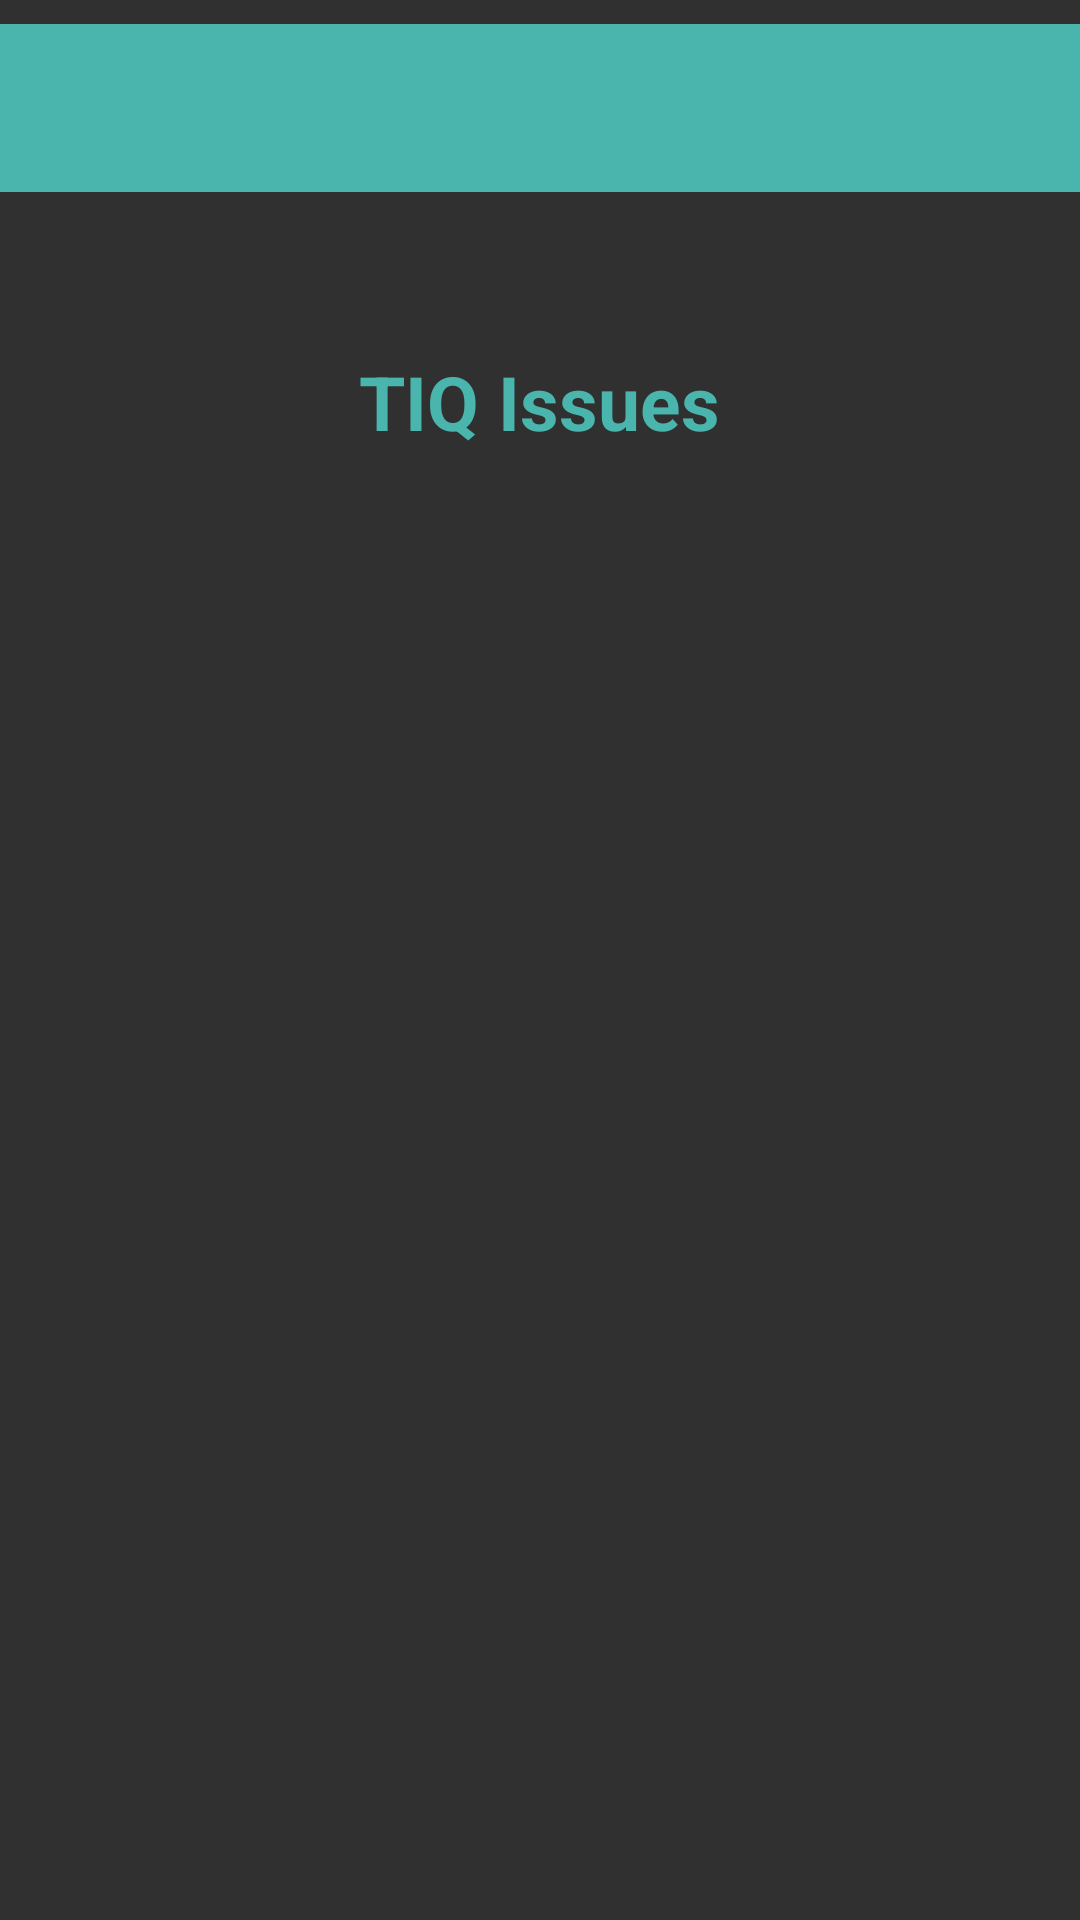

Layout XML and referenced resources for this Android screen:
<!-- AndroidManifest.xml: application theme Theme.AppCompat.NoActionBar -->
<!-- res/layout/activity_pantalla_menu_principal.xml -->
<?xml version="1.0" encoding="utf-8"?>
<LinearLayout xmlns:android="http://schemas.android.com/apk/res/android"
    xmlns:app="http://schemas.android.com/apk/res-auto"
    xmlns:tools="http://schemas.android.com/tools"
    android:layout_width="match_parent"
    android:layout_height="match_parent"
    android:orientation="vertical"
    tools:context=".PantallaMenuPrincipal">

    <androidx.appcompat.widget.Toolbar
        android:id="@+id/toolbar"
        android:layout_width="match_parent"
        android:layout_height="wrap_content"
        android:layout_marginTop="8dp"
        android:layout_marginBottom="53dp"
        android:background="#49B5AC"
        android:theme="@style/ThemeOverlay.AppCompat.Dark.ActionBar"
        app:layout_constraintEnd_toEndOf="parent"
        app:layout_constraintStart_toStartOf="parent"
        app:layout_constraintTop_toTopOf="parent" app:layout_scrollFlags="scroll|enterAlways">

    </androidx.appcompat.widget.Toolbar>

    <TextView
        android:id="@+id/tituloApp"
        android:layout_width="wrap_content"
        android:layout_height="wrap_content"
        android:layout_gravity="center"
        android:text="TIQ Issues"
        android:textColor="#49B5AC"
        android:textSize="25sp"
        android:textStyle="bold"/>

    <TextView
        android:id="@+id/tvPwd"
        android:layout_width="wrap_content"
        android:layout_height="wrap_content"
        android:text="TextView"
        app:layout_constraintBottom_toTopOf="@+id/btn_logout"
        app:layout_constraintEnd_toEndOf="parent"
        app:layout_constraintHorizontal_bias="0.572"
        app:layout_constraintStart_toStartOf="parent"
        app:layout_constraintTop_toTopOf="parent"
        app:layout_constraintVertical_bias="0.438"
        android:visibility="gone"/>

    <TextView
        android:id="@+id/tvRol"
        android:layout_width="wrap_content"
        android:layout_height="wrap_content"
        android:layout_marginTop="64dp"
        android:text="TextView"
        app:layout_constraintBottom_toTopOf="@+id/btn_logout"
        app:layout_constraintEnd_toEndOf="parent"
        app:layout_constraintHorizontal_bias="0.700"
        app:layout_constraintStart_toEndOf="@+id/tvId"
        app:layout_constraintTop_toTopOf="parent"
        app:layout_constraintVertical_bias="0.35"
        android:visibility="gone"/>

    <TextView
        android:id="@+id/tvUsuari"
        android:layout_width="wrap_content"
        android:layout_height="wrap_content"
        android:layout_marginTop="64dp"
        android:text="TextView"
        app:layout_constraintBottom_toTopOf="@+id/btn_logout"
        app:layout_constraintEnd_toStartOf="@+id/tvPwd"
        app:layout_constraintHorizontal_bias="0.938"
        app:layout_constraintStart_toStartOf="parent"
        app:layout_constraintTop_toTopOf="parent"
        app:layout_constraintVertical_bias="0.500"
        android:visibility="gone"/>

    <TextView
        android:id="@+id/tvId"
        android:layout_width="wrap_content"
        android:layout_height="wrap_content"
        android:layout_marginTop="64dp"
        android:text="TextView"
        app:layout_constraintBottom_toTopOf="@+id/btn_logout"
        app:layout_constraintEnd_toEndOf="parent"
        app:layout_constraintHorizontal_bias="0.161"
        app:layout_constraintStart_toEndOf="@+id/tvPwd"
        app:layout_constraintTop_toTopOf="parent"
        app:layout_constraintVertical_bias="0.353"
        android:visibility="gone"/>

</LinearLayout>
<!-- resources referenced by this layout -->
<resources>

</resources>
